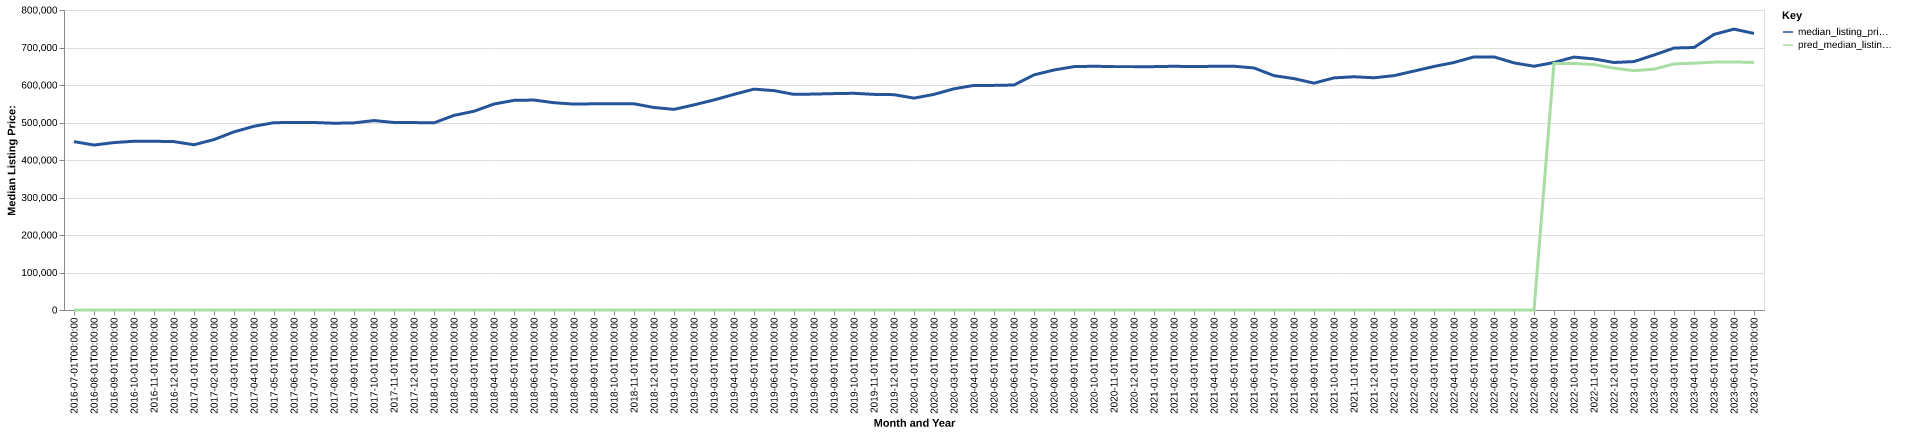

Source data for this figure (header and first rows):
date, time_idx, median_listing_price, thirty_year_interest_rate_five, month, county_name, active_listing_count, median_days_on_market, pred_median_listing_price, month_year
2016-07-01, 0, 449000, 3.72, 7, New York-Newark-Jersey City, NY-NJ-PA, 71438, 67.0, 0, Jul-2016
2016-08-01, 1, 439900, 3.73, 8, New York-Newark-Jersey City, NY-NJ-PA, 69425, 75.0, 0, Aug-2016
2016-09-01, 2, 446500, 3.66, 9, New York-Newark-Jersey City, NY-NJ-PA, 67713, 79.0, 0, Sep-2016
2016-10-01, 3, 450000, 3.64, 10, New York-Newark-Jersey City, NY-NJ-PA, 66568, 75.0, 0, Oct-2016
2016-11-01, 4, 450000, 3.66, 11, New York-Newark-Jersey City, NY-NJ-PA, 62161, 75.0, 0, Nov-2016
2016-12-01, 5, 449000, 3.48, 12, New York-Newark-Jersey City, NY-NJ-PA, 55644, 85.0, 0, Dec-2016
2017-01-01, 6, 440650, 3.45, 1, New York-Newark-Jersey City, NY-NJ-PA, 51425, 89.0, 0, Jan-2017
2017-02-01, 7, 454500, 3.5, 2, New York-Newark-Jersey City, NY-NJ-PA, 53538, 79.0, 0, Feb-2017
2017-03-01, 8, 475000, 3.52, 3, New York-Newark-Jersey City, NY-NJ-PA, 56344, 56.0, 0, Mar-2017
2017-04-01, 9, 490000, 4.03, 4, New York-Newark-Jersey City, NY-NJ-PA, 59032, 52.0, 0, Apr-2017
2017-05-01, 10, 499500, 4.32, 5, New York-Newark-Jersey City, NY-NJ-PA, 63912, 51.0, 0, May-2017
2017-06-01, 11, 500000, 4.2, 6, New York-Newark-Jersey City, NY-NJ-PA, 65234, 54.0, 0, Jun-2017
2017-07-01, 12, 499990, 4.19, 7, New York-Newark-Jersey City, NY-NJ-PA, 64616, 61.0, 0, Jul-2017
2017-08-01, 13, 498000, 4.3, 8, New York-Newark-Jersey City, NY-NJ-PA, 62616, 67.0, 0, Aug-2017
2017-09-01, 14, 499000, 4.1, 9, New York-Newark-Jersey City, NY-NJ-PA, 62281, 69.0, 0, Sep-2017
2017-10-01, 15, 505175, 4.05, 10, New York-Newark-Jersey City, NY-NJ-PA, 61540, 68.0, 0, Oct-2017
2017-11-01, 16, 500000, 3.94, 11, New York-Newark-Jersey City, NY-NJ-PA, 58329, 68.0, 0, Nov-2017
2017-12-01, 17, 499800, 4.03, 12, New York-Newark-Jersey City, NY-NJ-PA, 52444, 78.0, 0, Dec-2017
2018-01-01, 18, 499000, 3.93, 1, New York-Newark-Jersey City, NY-NJ-PA, 48078, 84.0, 0, Jan-2018
2018-02-01, 19, 519000, 3.83, 2, New York-Newark-Jersey City, NY-NJ-PA, 50519, 72.0, 0, Feb-2018
2018-03-01, 20, 529990, 3.94, 3, New York-Newark-Jersey City, NY-NJ-PA, 54044, 52.0, 0, Mar-2018
2018-04-01, 21, 549288, 3.95, 4, New York-Newark-Jersey City, NY-NJ-PA, 57192, 51.0, 0, Apr-2018
2018-05-01, 22, 559000, 3.99, 5, New York-Newark-Jersey City, NY-NJ-PA, 62369, 46.0, 0, May-2018
2018-06-01, 23, 559900, 4.15, 6, New York-Newark-Jersey City, NY-NJ-PA, 65396, 50.0, 0, Jun-2018
2018-07-01, 24, 552746, 4.4, 7, New York-Newark-Jersey City, NY-NJ-PA, 66072, 59.0, 0, Jul-2018
2018-08-01, 25, 549000, 4.46, 8, New York-Newark-Jersey City, NY-NJ-PA, 65244, 65.0, 0, Aug-2018
2018-09-01, 26, 549900, 4.58, 9, New York-Newark-Jersey City, NY-NJ-PA, 65824, 66.0, 0, Sep-2018
2018-10-01, 27, 549999, 4.66, 10, New York-Newark-Jersey City, NY-NJ-PA, 66124, 64.0, 0, Oct-2018
2018-11-01, 28, 549900, 4.62, 11, New York-Newark-Jersey City, NY-NJ-PA, 63702, 65.0, 0, Nov-2018
2018-12-01, 29, 540000, 4.54, 12, New York-Newark-Jersey City, NY-NJ-PA, 57619, 78.0, 0, Dec-2018
2019-01-01, 30, 535000, 4.6, 1, New York-Newark-Jersey City, NY-NJ-PA, 53021, 82.0, 0, Jan-2019
2019-02-01, 31, 547000, 4.72, 2, New York-Newark-Jersey City, NY-NJ-PA, 55004, 73.0, 0, Feb-2019
2019-03-01, 32, 560143, 4.9, 3, New York-Newark-Jersey City, NY-NJ-PA, 58573, 59.0, 0, Mar-2019
2019-04-01, 33, 575000, 4.94, 4, New York-Newark-Jersey City, NY-NJ-PA, 62600, 50.0, 0, Apr-2019
2019-05-01, 34, 589000, 4.75, 5, New York-Newark-Jersey City, NY-NJ-PA, 68044, 50.0, 0, May-2019
2019-06-01, 35, 585000, 4.51, 6, New York-Newark-Jersey City, NY-NJ-PA, 69943, 55.0, 0, Jun-2019
2019-07-01, 36, 575000, 4.41, 7, New York-Newark-Jersey City, NY-NJ-PA, 68901, 64.0, 0, Jul-2019
2019-08-01, 37, 575818, 4.41, 8, New York-Newark-Jersey City, NY-NJ-PA, 68034, 67.0, 0, Aug-2019
2019-09-01, 38, 577045, 4.2, 9, New York-Newark-Jersey City, NY-NJ-PA, 67168, 69.0, 0, Sep-2019
2019-10-01, 39, 577864, 4.14, 10, New York-Newark-Jersey City, NY-NJ-PA, 66028, 70.0, 0, Oct-2019
2019-11-01, 40, 575000, 3.84, 11, New York-Newark-Jersey City, NY-NJ-PA, 62137, 71.0, 0, Nov-2019
2019-12-01, 41, 574250, 3.81, 12, New York-Newark-Jersey City, NY-NJ-PA, 54253, 85.0, 0, Dec-2019
2020-01-01, 42, 565000, 3.75, 1, New York-Newark-Jersey City, NY-NJ-PA, 49998, 90.0, 0, Jan-2020
2020-02-01, 43, 575000, 3.73, 2, New York-Newark-Jersey City, NY-NJ-PA, 51377, 75.0, 0, Feb-2020
2020-03-01, 44, 589950, 3.78, 3, New York-Newark-Jersey City, NY-NJ-PA, 52873, 54.0, 0, Mar-2020
2020-04-01, 45, 598919, 3.75, 4, New York-Newark-Jersey City, NY-NJ-PA, 48982, 71.0, 0, Apr-2020
2020-05-01, 46, 599000, 3.74, 5, New York-Newark-Jersey City, NY-NJ-PA, 48643, 85.0, 0, May-2020
2020-06-01, 47, 599944, 3.72, 6, New York-Newark-Jersey City, NY-NJ-PA, 51190, 86.0, 0, Jun-2020
2020-07-01, 48, 627000, 3.49, 7, New York-Newark-Jersey City, NY-NJ-PA, 54357, 47.0, 0, Jul-2020
2020-08-01, 49, 640000, 3.65, 8, New York-Newark-Jersey City, NY-NJ-PA, 54382, 47.0, 0, Aug-2020
2020-09-01, 50, 649000, 3.33, 9, New York-Newark-Jersey City, NY-NJ-PA, 54573, 51.0, 0, Sep-2020
2020-10-01, 51, 649999, 3.28, 10, New York-Newark-Jersey City, NY-NJ-PA, 55665, 51.0, 0, Oct-2020
2020-11-01, 52, 649000, 3.21, 11, New York-Newark-Jersey City, NY-NJ-PA, 52177, 60.0, 0, Nov-2020
2020-12-01, 53, 649000, 3.07, 12, New York-Newark-Jersey City, NY-NJ-PA, 46933, 74.0, 0, Dec-2020
2021-01-01, 54, 649000, 2.99, 1, New York-Newark-Jersey City, NY-NJ-PA, 40460, 84.0, 0, Jan-2021
2021-02-01, 55, 649950, 2.93, 2, New York-Newark-Jersey City, NY-NJ-PA, 38708, 78.0, 0, Feb-2021
2021-03-01, 56, 649000, 2.88, 3, New York-Newark-Jersey City, NY-NJ-PA, 38462, 55.0, 0, Mar-2021
2021-04-01, 57, 649948, 2.84, 4, New York-Newark-Jersey City, NY-NJ-PA, 40119, 44.0, 0, Apr-2021
2021-05-01, 58, 649995, 2.71, 5, New York-Newark-Jersey City, NY-NJ-PA, 42340, 41.0, 0, May-2021
2021-06-01, 59, 645371, 2.79, 6, New York-Newark-Jersey City, NY-NJ-PA, 44884, 44.0, 0, Jun-2021
... 25 more rows
